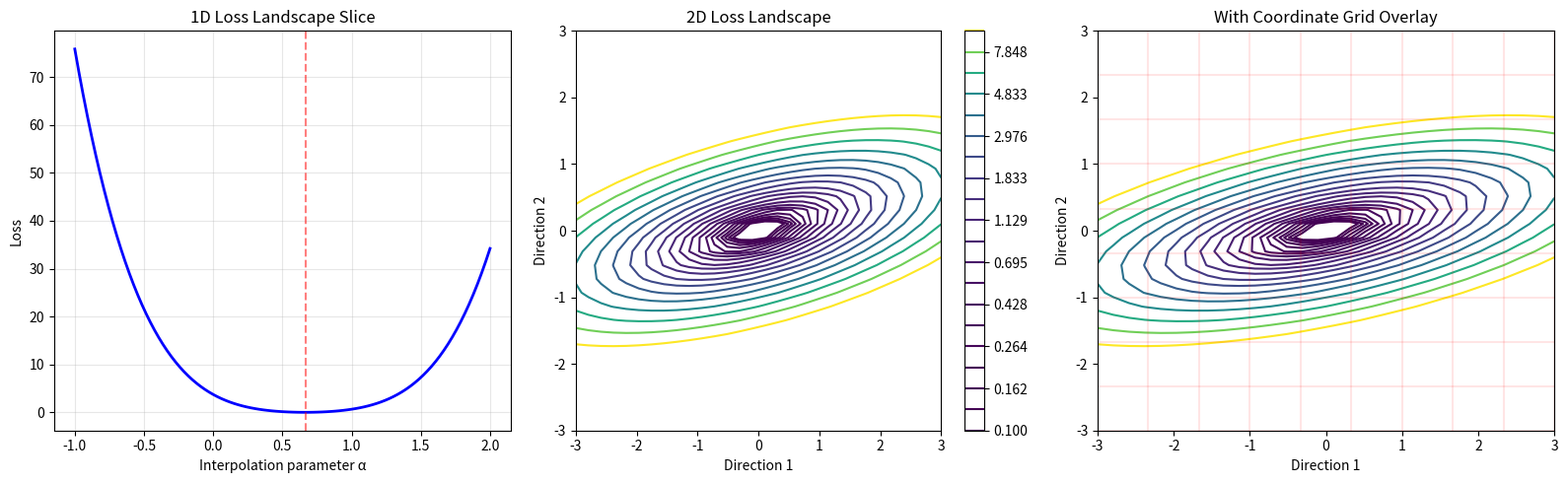

Recreate this plot in Python. (Note: this script raises an exception after producing the figure.)
import numpy as np
import matplotlib.pyplot as plt
from mpl_toolkits.mplot3d import Axes3D

def loss_1d_slice(loss_fn, theta_0, theta_1, n_points=100):
    alphas = np.linspace(-1, 2, n_points)
    losses = []
    for alpha in alphas:
        theta = (1 - alpha) * theta_0 + alpha * theta_1
        losses.append(loss_fn(theta))
    return alphas, np.array(losses)

def loss_2d_slice(loss_fn, theta_star, n_points=50, range_val=1.0):
    n = len(theta_star)
    rng = np.random.RandomState(42)
    d1 = rng.randn(n)
    d1 = d1 / np.linalg.norm(d1)
    d2 = rng.randn(n)
    d2 = d2 - np.dot(d2, d1) * d1
    d2 = d2 / np.linalg.norm(d2)

    alphas = np.linspace(-range_val, range_val, n_points)
    betas = np.linspace(-range_val, range_val, n_points)
    Z = np.zeros((n_points, n_points))

    for i, alpha in enumerate(alphas):
        for j, beta in enumerate(betas):
            theta = theta_star + alpha * d1 + beta * d2
            Z[j, i] = loss_fn(theta)

    return alphas, betas, Z

def curvature_estimate(loss_fn, theta, epsilon=0.01):
    d = np.random.randn(len(theta))
    d = d / np.linalg.norm(d)
    f_plus = loss_fn(theta + epsilon * d)
    f_minus = loss_fn(theta - epsilon * d)
    f_center = loss_fn(theta)
    return (f_plus - 2*f_center + f_minus) / (epsilon**2)

def main():
    print("=" * 60)
    print("LOSS LANDSCAPE VISUALIZATION")
    print("=" * 60)

    print("\n--- 1D Loss Landscape Slice ---")
    np.random.seed(42)

    def loss_1d(theta):
        return 0.5 * theta[0]**2 + 0.1 * theta[0]**4 + 0.5 * theta[1]**2

    theta_0 = np.array([2.0, 0.5])
    theta_1 = np.array([-1.0, -0.3])

    alphas, losses = loss_1d_slice(loss_1d, theta_0, theta_1)
    min_idx = np.argmin(losses)
    print(f"  Minimum at alpha = {alphas[min_idx]:.4f}")
    print(f"  Loss range: [{losses.min():.4f}, {losses.max():.4f}]")

    print("\n--- 2D Loss Landscape near Optimum ---")
    def loss_2d(theta):
        return 0.5 * theta[0]**2 + 5 * theta[1]**2 + 0.3 * theta[0] * theta[1]

    theta_star = np.array([0.0, 0.0])
    alphas_2d, betas_2d, Z = loss_2d_slice(loss_2d, theta_star, n_points=30, range_val=3.0)
    print(f"  Mesh shape: {Z.shape}")
    print(f"  Min value: {Z.min():.4f}")
    print(f"  Max value: {Z.max():.4f}")

    print("\n--- Curvature (Sharp vs Flat Minima) ---")
    theta0 = np.array([0.0])
    sharp_fn = lambda t: 50 * t[0]**2
    flat_fn = lambda t: 0.5 * t[0]**2

    sharp_curv = curvature_estimate(sharp_fn, theta0)
    flat_curv = curvature_estimate(flat_fn, theta0)
    print(f"  Sharp min curvature: {sharp_curv:.4f}")
    print(f"  Flat min curvature:  {flat_curv:.4f}")
    print(f"  Ratio (sharp/flat):  {sharp_curv / flat_curv:.2f}")

    print("\n--- Filter-Normalized vs Random Directions ---")
    theta_full = np.array([1.0, 0.5, 2.0, -1.0, 0.0, 0.3, 0.8, -0.2, 0.5, 0.1, -0.3, 0.7, 0.2, -0.1])

    rng = np.random.RandomState(42)
    d_random = rng.randn(len(theta_full))
    d_random = d_random / np.linalg.norm(d_random)

    d_filtered = rng.randn(len(theta_full))
    d_filtered = d_filtered / np.linalg.norm(d_filtered)
    d_filtered = d_filtered * np.linalg.norm(theta_full) / np.linalg.norm(d_filtered)

    print(f"  Random direction norm: {np.linalg.norm(d_random):.4f}")
    print(f"  Filter-norm direction: {np.linalg.norm(d_filtered):.4f}")

    fig = plt.figure(figsize=(16, 5))
    ax1 = fig.add_subplot(131)
    ax1.plot(alphas, losses, 'b-', linewidth=2)
    ax1.axvline(alphas[min_idx], color='r', linestyle='--', alpha=0.5)
    ax1.set_xlabel('Interpolation parameter α')
    ax1.set_ylabel('Loss')
    ax1.set_title('1D Loss Landscape Slice')
    ax1.grid(True, alpha=0.3)

    ax2 = fig.add_subplot(132)
    levels = np.logspace(-1, 1, 20)
    cp = ax2.contour(alphas_2d, betas_2d, Z, levels=levels, cmap='viridis')
    ax2.set_xlabel('Direction 1')
    ax2.set_ylabel('Direction 2')
    ax2.set_title('2D Loss Landscape')
    plt.colorbar(cp, ax=ax2)

    ax3 = fig.add_subplot(133)
    ax3.contour(alphas_2d, betas_2d, Z, levels=levels, cmap='viridis')
    xs = np.linspace(-3, 3, 10)
    for x in xs:
        ax3.plot([x, x], [-3, 3], 'r-', alpha=0.1)
        ax3.plot([-3, 3], [x, x], 'r-', alpha=0.1)
    ax3.set_xlabel('Direction 1'); ax3.set_ylabel('Direction 2')
    ax3.set_title('With Coordinate Grid Overlay')

    plt.tight_layout()
    plt.savefig('../../assets/phase02/40_loss_landscape.png', dpi=100)
    print(f"\nPlot saved to /tmp/40_loss_landscape.png")

if __name__ == "__main__":
    main()
